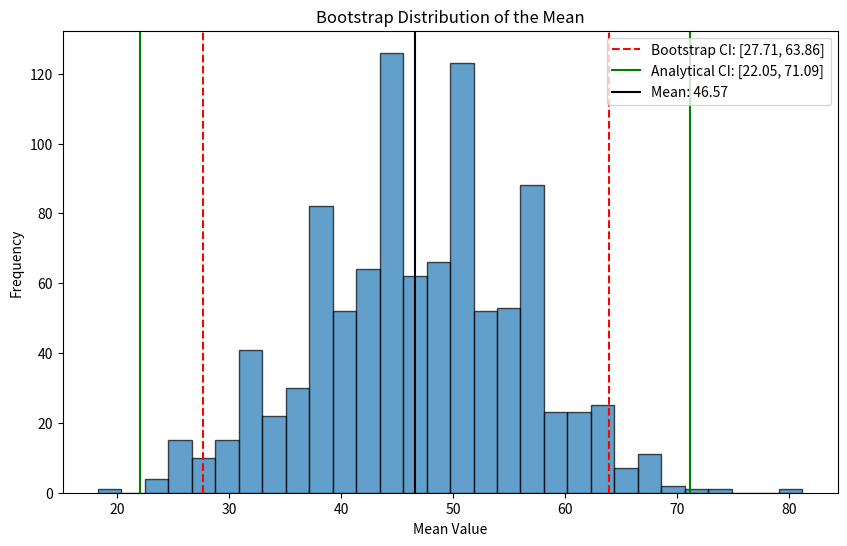

Write Python code to recreate this figure.
# -*- coding: utf-8 -*-
"""Untitled22.ipynb

Automatically generated by Colab.

Original file is located at
    https://colab.research.google.com/drive/1-QXiz7xfs6n9Zf8hLmtCCiKrhDPBfYLS
"""

import numpy as np
import matplotlib.pyplot as plt
from scipy import stats

# Example small dataset
data = np.array([23, 45, 67, 12, 89, 34, 56])

# Number of bootstrap samples
n_bootstraps = 1000

# Bootstrap resampling
bootstrap_means = np.zeros(n_bootstraps)
for i in range(n_bootstraps):
    sample = np.random.choice(data, size=len(data), replace=True)
    bootstrap_means[i] = np.mean(sample)

# Bootstrap confidence interval (e.g., 95%)
bootstrap_ci = np.percentile(bootstrap_means, [2.5, 97.5])

# Analytical confidence interval (using t-distribution for small sample)
n = len(data)
mean = np.mean(data)
std_error = stats.sem(data)
analytical_ci = stats.t.interval(confidence=0.95, df=n-1, loc=mean, scale=std_error)

# Plotting the bootstrap distribution
plt.figure(figsize=(10, 6))
plt.hist(bootstrap_means, bins=30, color='#1f77b4', edgecolor='black', alpha=0.7)
plt.axvline(x=bootstrap_ci[0], color='r', linestyle='--', label=f'Bootstrap CI: [{bootstrap_ci[0]:.2f}, {bootstrap_ci[1]:.2f}]')
plt.axvline(x=bootstrap_ci[1], color='r', linestyle='--')
plt.axvline(x=analytical_ci[0], color='g', linestyle='-', label=f'Analytical CI: [{analytical_ci[0]:.2f}, {analytical_ci[1]:.2f}]')
plt.axvline(x=analytical_ci[1], color='g', linestyle='-')
plt.axvline(x=mean, color='k', linestyle='-', label=f'Mean: {mean:.2f}')
plt.title('Bootstrap Distribution of the Mean')
plt.xlabel('Mean Value')
plt.ylabel('Frequency')
plt.legend()
plt.show()

# Print results
print(f"Bootstrap CI: [{bootstrap_ci[0]:.2f}, {bootstrap_ci[1]:.2f}]")
print(f"Analytical CI: [{analytical_ci[0]:.2f}, {analytical_ci[1]:.2f}]")
